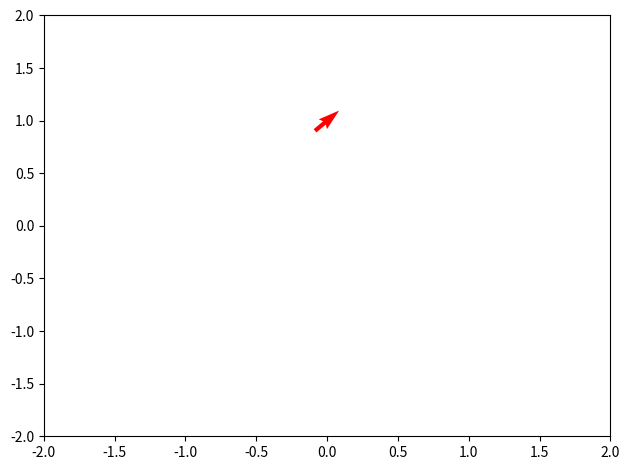

Python code for this plot:
import numpy as np
from matplotlib import pyplot as plt
from matplotlib import animation

X, Y = np.sin(np.arange(0,0.01, 2*np.pi)), np.cos(np.arange(0,0.01, 2*np.pi))

U = np.cos(X)
V = np.sin(Y)

fig, ax = plt.subplots(1, 1)
Q = ax.quiver(X, Y, U, V, pivot='mid', color='r', units='inches')

ax.set_xlim(-2, 2)
ax.set_ylim(-2, 2)


def update_quiver(num, Q, X, Y):
    """updates the horizontal and vertical vector components by a
    fixed increment on each frame
    """

    U = np.cos(X + num * 0.1)
    V = np.sin(Y + num * 0.1)

    Q.set_UVC(U, V)

    return Q,


# you need to set blit=False, or the first set of arrows never gets
# cleared on subsequent frames
anim = animation.FuncAnimation(fig, update_quiver, fargs=(Q, X, Y), interval=50, blit=False)
fig.tight_layout()
plt.show()
